Run: headless pygame with SDL's dummy video driver; simulated clock (each Clock.tick advances the game by its frame time, no real sleeping); random seed 0; keys injected as events and as key.get_pressed() state; no mouse input.
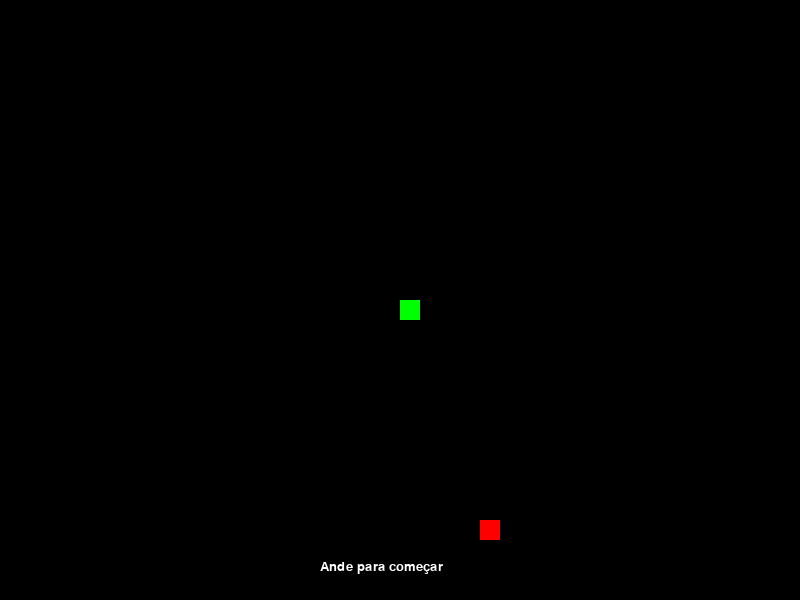
Frame 1 of 4 · flips 1–60 · no input
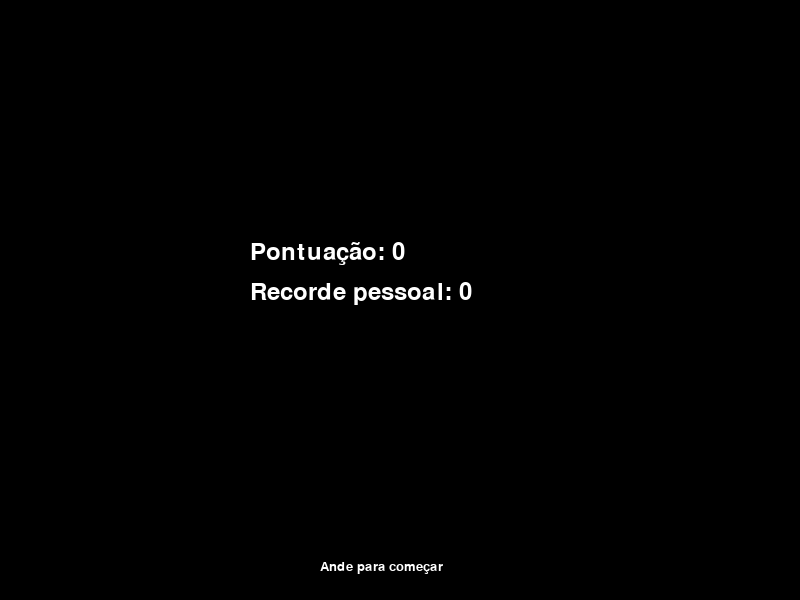
Frame 2 of 4 · flips 61–180 · tapped SPACE, RETURN · held RIGHT (→), D
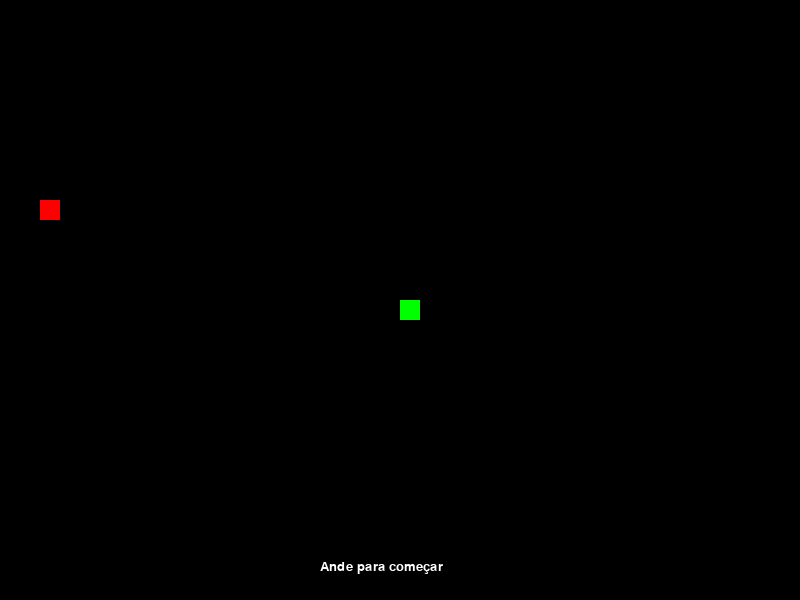
Frame 3 of 4 · flips 181–300 · held DOWN (↓), S
Frame 4 of 4 · flips 301–420 · held LEFT (←), A, UP (↑), W · screen same as frame 2, image omitted

The pygame program that drew these frames:

import pygame
from random import randint

# Inicializa o Pygame
pygame.init()

# Cores gerais
preto = (0, 0, 0)
verde = (0, 255, 0)
vermelho = (255, 0, 0)
dourado = (255, 215, 0)
branco = (255, 255, 255)

# Tamanho da tela e blocos
largura = 800
altura = 600
bloco = 20

# Fonte
fonte = pygame.font.SysFont('Arial', 35)
fonte_pequena = pygame.font.SysFont('Arial', 20)

# Tela
tela = pygame.display.set_mode((largura, altura))
pygame.display.set_caption('Jogo da Cobrinha')

# Relógio
clock = pygame.time.Clock()
speed = 15


# Funções
def mensagem(msg, cor, x, y, pequena=False):
    if pequena:
        texto = fonte_pequena.render(msg, True, cor)
        # Omitindo pequena == True:
    else:
        texto = fonte.render(msg, True, cor)
    tela.blit(texto, [x, y])
    # Transformou o Str numa superfície (imagem) pronta pro Pygame exibir e
    # o Block Transfer (Blit) coloca uma superície sobre a outra


def desenha_cobra(lista):
    for BLOCO in lista:
        pygame.draw.rect(tela, verde, [BLOCO[0], BLOCO[1], bloco, bloco])


def gerar_maca():
    x = randint(0, (largura - bloco) // bloco) * bloco
    y = randint(2, (altura - bloco) // bloco) * bloco
    return [x, y]


def cor_apple():
    if randint(1, 100) <= 30: # 30% de chance
        type_apple = 'dourada'
    else:
        type_apple = 'comum'
    return type_apple


def mensagem_intermitente(texto):
    tempo = pygame.time.get_ticks()
    if (tempo // 500) % 2 == 0:
        mensagem(texto, branco, largura//2 - 80, altura - 40, pequena=True)


# Jogo principal
def jogo():
    recorde = 0
    jogando = True

    while jogando:
        game_over = False
        start = False

        x = largura // 2
        y = altura // 2
        x_mudar = 0
        y_mudar = 0

        cobra = []
        tamanho = 1
        pontuacao = 0

        maca = gerar_maca()
        type_apple = cor_apple()

        while not game_over:
            for event in pygame.event.get():
                if event.type == pygame.QUIT:
                    game_over = True
                    jogando = False
                elif event.type == pygame.KEYDOWN:
                    if not start:
                        if event.key == pygame.K_LEFT:
                            x_mudar = -bloco
                            y_mudar = 0
                            start = True
                        elif event.key == pygame.K_RIGHT:
                            x_mudar = bloco
                            y_mudar = 0
                            start = True
                        elif event.key == pygame.K_UP:
                            y_mudar = -bloco
                            x_mudar = 0
                            start = True
                        elif event.key == pygame.K_DOWN:
                            y_mudar = bloco
                            x_mudar = 0
                            start = True
                    else:
                        if event.key == pygame.K_LEFT and x_mudar == 0:
                            x_mudar = -bloco
                            y_mudar = 0
                        elif event.key == pygame.K_RIGHT and x_mudar == 0:
                            x_mudar = bloco
                            y_mudar = 0
                        elif event.key == pygame.K_UP and y_mudar == 0:
                            y_mudar = -bloco
                            x_mudar = 0
                        elif event.key == pygame.K_DOWN and y_mudar == 0:
                            y_mudar = bloco
                            x_mudar = 0

            if not start:
                tela.fill(preto)
                if type_apple == 'dourada':
                    cor_maca = dourado
                else:
                    cor_maca = vermelho
                pygame.draw.rect(tela, cor_maca, [maca[0], maca[1], bloco, bloco])
                pygame.draw.rect(tela, verde, [x, y, bloco, bloco])
                mensagem_intermitente('Ande para começar')
                pygame.display.update()
                continue

            x += x_mudar
            y += y_mudar

            # Checa colisão com as paredes
            if x < 0 or x >= largura or y < 0 or y >= altura:
                game_over = True

            tela.fill(preto)

            # Maçã
            if type_apple == 'dourada':
                cor_maca = dourado
            else:
                cor_maca = vermelho
            pygame.draw.rect(tela, cor_maca, [maca[0], maca[1], bloco, bloco])

            # Cobra
            cabeca = [x, y]
            cobra.append(cabeca)
            if len(cobra) > tamanho:
                del cobra[0]

            # Checando colisão com o corpo
            if cabeca in cobra[:-1]:
                game_over = True

            desenha_cobra(cobra)
            pygame.display.update()

            # Pegou maçã
            if x == maca[0] and y == maca[1]:
                if type_apple == 'dourada':
                    pontuacao += 2
                    tamanho += 2
                else:
                    pontuacao += 1
                    tamanho += 1

                maca = gerar_maca()
                type_apple = cor_apple()

            clock.tick(speed)

        # Atualiza recorde
        if pontuacao > recorde:
            recorde = pontuacao

        # Fim de jogo (aguardar reinício)
        aguardar_reinicio = True
        while aguardar_reinicio and jogando:
            tela.fill(preto)
            mensagem(f'Pontuação: {pontuacao}', branco, largura // 2 - 150, altura // 2 - 60)
            mensagem(f'Recorde pessoal: {recorde}', branco, largura // 2 - 150, altura // 2 - 20)
            mensagem_intermitente('Ande para começar')
            pygame.display.update()

            for event in pygame.event.get():
                if event.type == pygame.QUIT:
                    jogando = False
                    aguardar_reinicio = False
                elif event.type == pygame.KEYDOWN:
                    if event.key in [pygame.K_LEFT, pygame.K_RIGHT, pygame.K_UP, pygame.K_DOWN]:
                        aguardar_reinicio = False
    pygame.quit()
    quit()


# Inicia o jogo
jogo()
